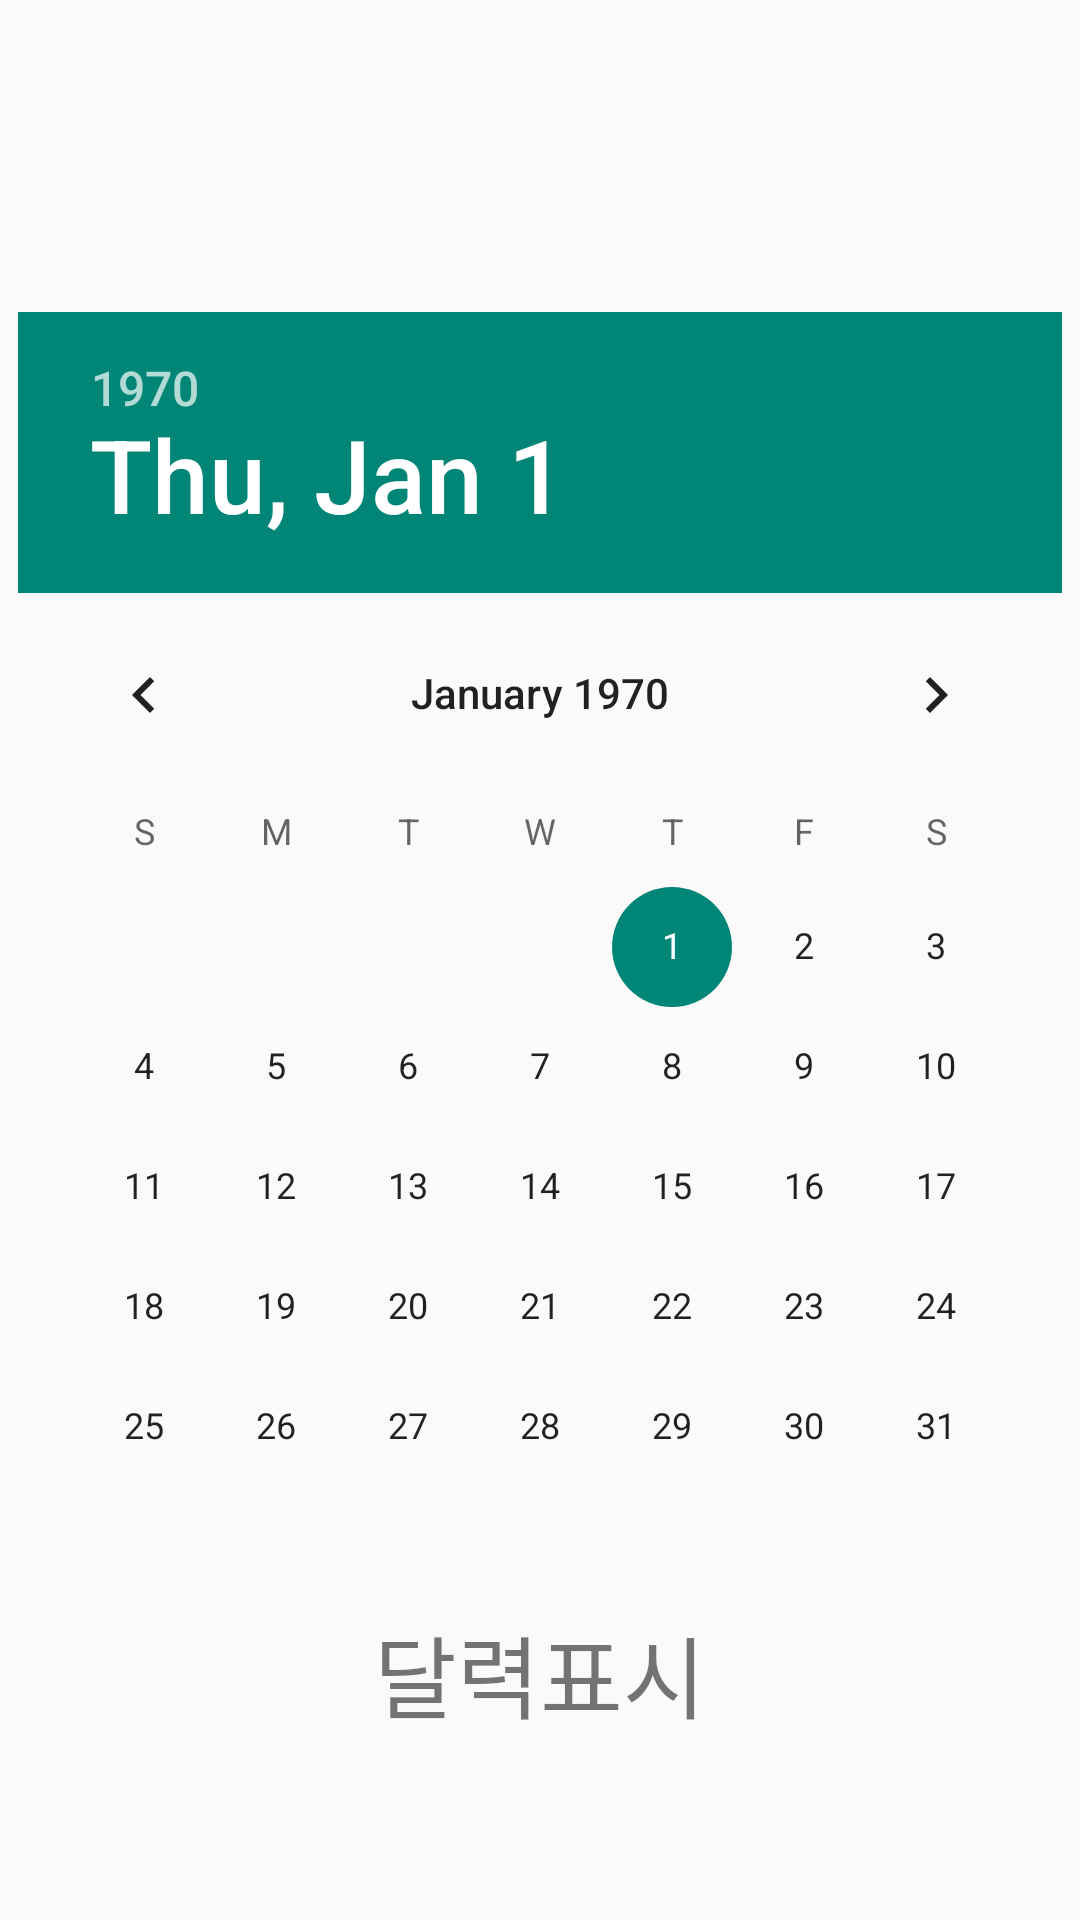

Reconstruct the res/layout file that produces this screen, plus the resources it refers to.
<!-- AndroidManifest.xml: application theme Theme.VocaProject -->
<!-- res/layout/activity_calender.xml -->
<?xml version="1.0" encoding="utf-8"?>
<RelativeLayout xmlns:android="http://schemas.android.com/apk/res/android"
    android:layout_width="match_parent"
    android:layout_height="match_parent"
    xmlns:tools="http://schemas.android.com/tools"
    tools:context=".Calender">

    <DatePicker
        android:id="@+id/datePicker"
        android:layout_width="wrap_content"
        android:layout_height="wrap_content"
        android:layout_centerHorizontal="true"
        android:layout_centerVertical="true"/>
    <TextView
        android:id="@+id/textview"
        android:layout_width="wrap_content"
        android:layout_height="wrap_content"
        android:layout_centerHorizontal="true"
        android:layout_below="@+id/datePicker"
        android:text="달력표시"
        android:textSize="30dp"/>

</RelativeLayout>
<!-- resources referenced by this layout -->
<resources>
  <style name="Theme.VocaProject" parent="Theme.AppCompat.Light.NoActionBar">
          
          <item name="colorPrimary">@color/purple_500</item>
          <item name="colorPrimaryVariant">@color/purple_700</item>
          <item name="colorOnPrimary">@color/white</item>
          
          <item name="colorSecondary">@color/teal_200</item>
          <item name="colorSecondaryVariant">@color/teal_700</item>
          <item name="colorOnSecondary">@color/black</item>
          
          <item name="android:statusBarColor" tools:targetApi="l">?attr/colorPrimaryVariant</item>
          
      </style>
  <!-- not gathered from this repository: default colours our renderer supplied (Android Studio template values) -->
  <color name="purple_500">#FF6200EE</color>
  <color name="purple_700">#FF3700B3</color>
  <color name="teal_200">#FF03DAC5</color>
  <color name="teal_700">#FF018786</color>
  <color name="black">#FF000000</color>
  <color name="white">#FFFFFFFF</color>
</resources>
